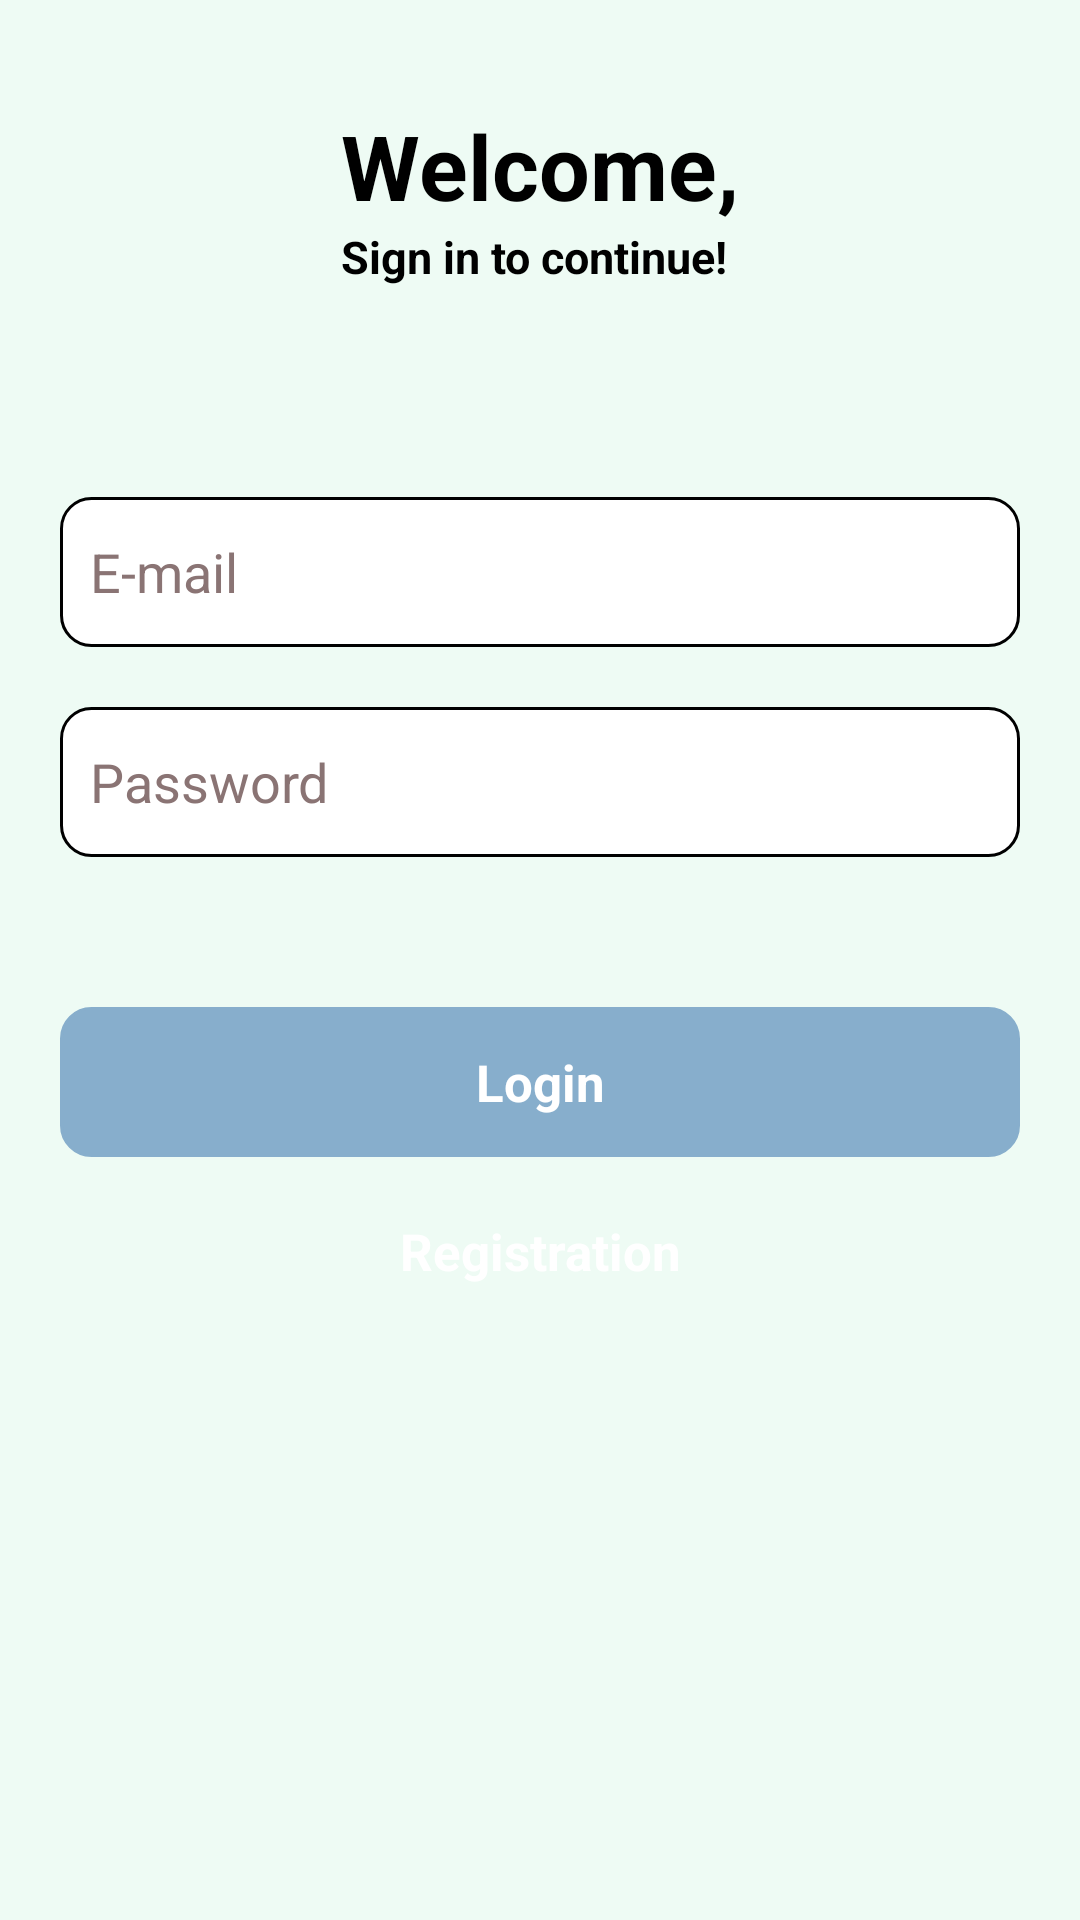

Here is an Android app screen rendered from its layout file. Give the layout XML and the strings, colors and styles it references.
<!-- AndroidManifest.xml: application theme Theme.AndroidKotlinBase -->
<!-- res/layout/activity_login.xml -->
<?xml version="1.0" encoding="utf-8"?>
<layout xmlns:android="http://schemas.android.com/apk/res/android"
    xmlns:app="http://schemas.android.com/apk/res-auto"
    xmlns:tools="http://schemas.android.com/tools">

    <ScrollView
        android:layout_width="match_parent"
        android:layout_height="match_parent"
        android:background="@color/colorProgress">

        <RelativeLayout
            android:layout_width="match_parent"
            android:layout_height="match_parent"
            android:layout_marginTop="15dp"
            android:padding="20dp">

            <RelativeLayout
                android:id="@+id/rlHead"
                android:layout_width="wrap_content"
                android:layout_height="wrap_content"
                android:layout_centerHorizontal="true">

                <TextView
                    android:id="@+id/tvMsg"
                    android:layout_width="wrap_content"
                    android:layout_height="wrap_content"
                    android:text="@string/txt_Welcome"
                    android:textColor="@color/black"
                    android:textSize="30sp"
                    android:textStyle="bold" />

                <TextView
                    android:id="@+id/tvHint"
                    android:layout_width="wrap_content"
                    android:layout_height="wrap_content"
                    android:layout_below="@id/tvMsg"
                    android:text="@string/txt_signin_to_continue"
                    android:textColor="@color/black"
                    android:textSize="15sp"
                    android:textStyle="bold" />

            </RelativeLayout>

            <LinearLayout
                android:layout_width="match_parent"
                android:layout_height="wrap_content"
                android:layout_below="@+id/rlHead"
                android:layout_marginTop="70dp"
                android:orientation="vertical">

                <LinearLayout
                    android:layout_width="match_parent"
                    android:layout_height="wrap_content"
                    android:orientation="vertical">

                    <EditText
                        android:id="@+id/etEmail"
                        android:layout_width="match_parent"
                        android:layout_height="wrap_content"
                        android:layout_marginBottom="20dp"
                        android:background="@drawable/card_shape"
                        android:hint="@string/txt_Email"
                        android:padding="10dp"
                        android:textColor="@color/black"
                        android:textColorHint="@color/colorGray" />

                    <EditText
                        android:id="@+id/etPassword"
                        android:layout_width="match_parent"
                        android:layout_height="wrap_content"
                        android:background="@drawable/card_shape"
                        android:hint="@string/txt_Password"
                        android:inputType="textPassword"
                        android:padding="10dp"
                        android:textColor="@color/black"
                        android:textColorHint="@color/colorGray" />

                    <TextView
                        android:id="@+id/btnLogin"
                        android:layout_width="match_parent"
                        android:layout_height="wrap_content"
                        android:layout_marginTop="50dp"
                        android:background="@drawable/card_shape_fill"
                        android:gravity="center"
                        android:padding="10dp"
                        android:text="@string/txt_Login"
                        android:textAllCaps="false"
                        android:textColor="@color/white"
                        android:textSize="17sp"
                        android:textStyle="bold" />

                    <TextView
                        android:id="@+id/btnRegistration"
                        android:layout_width="match_parent"
                        android:layout_height="wrap_content"
                        android:layout_marginTop="10dp"
                        android:background="@drawable/card_shape_fill_grey"
                        android:gravity="center"
                        android:padding="10dp"
                        android:text="@string/txt_Registration"
                        android:textAllCaps="false"
                        android:textColor="@color/white"
                        android:textSize="17sp"
                        android:textStyle="bold" />

                </LinearLayout>

            </LinearLayout>

        </RelativeLayout>

    </ScrollView>
</layout>
<!-- resources referenced by this layout -->
<resources>
  <color name="black">#FF000000</color>
  <color name="colorGray">#8A7474</color>
  <color name="colorProgress">#163CCE85</color>
  <color name="white">#FFFFFFFF</color>
  <!-- drawable card_shape (drawable) -->
  <?xml version="1.0" encoding="utf-8"?>
  <shape xmlns:android="http://schemas.android.com/apk/res/android"
      android:shape="rectangle" >
      <corners
          android:bottomLeftRadius="10dp"
          android:bottomRightRadius="10dp"
          android:radius="10dp"
          android:topLeftRadius="10dp"
          android:topRightRadius="10dp" />
  
      <solid android:color="@color/white"/>
      <stroke android:width="1dp"
          android:color="@color/black"/>
  
      <padding
          android:bottom="0dp"
          android:left="0dp"
          android:right="0dp"
          android:top="0dp" />
  
      <size
          android:height="50dp"
          android:width="270dp" />
  
  </shape>
  <!-- drawable card_shape_fill (drawable) -->
  <?xml version="1.0" encoding="utf-8"?>
  <shape xmlns:android="http://schemas.android.com/apk/res/android"
      android:shape="rectangle" >
      <corners
          android:bottomLeftRadius="10dp"
          android:bottomRightRadius="10dp"
          android:radius="10dp"
          android:topLeftRadius="10dp"
          android:topRightRadius="10dp" />
  
      <solid android:color="@color/colorPrimary" />
      <stroke android:color="@color/colorPrimary"
          android:width="1dp"/>
  
      <padding
          android:bottom="0dp"
          android:left="0dp"
          android:right="0dp"
          android:top="0dp" />
  
      <size
          android:height="50dp"
          android:width="270dp" />
  
  </shape>
  <string name="txt_Email">E-mail</string>
  <string name="txt_Login">Login</string>
  <string name="txt_Password">Password</string>
  <string name="txt_Registration">Registration</string>
  <string name="txt_Welcome">Welcome,</string>
  <string name="txt_signin_to_continue">Sign in to continue!</string>
  <style name="Theme.AndroidKotlinBase" parent="Theme.MaterialComponents.DayNight.NoActionBar">
          
          <item name="colorPrimary">@color/colorPrimary</item>
          <item name="colorPrimaryDark">@color/black</item>
          <item name="colorPrimaryVariant">@color/black</item>
          <item name="colorOnPrimary">@color/black</item>
          
          <item name="colorSecondary">@color/white</item>
          <item name="colorSecondaryVariant">@color/white</item>
          <item name="colorOnSecondary">@color/black</item>
          
          <item name="android:statusBarColor">@color/black</item>
          
      </style>
  <color name="colorPrimary">#87aecc</color>
</resources>
